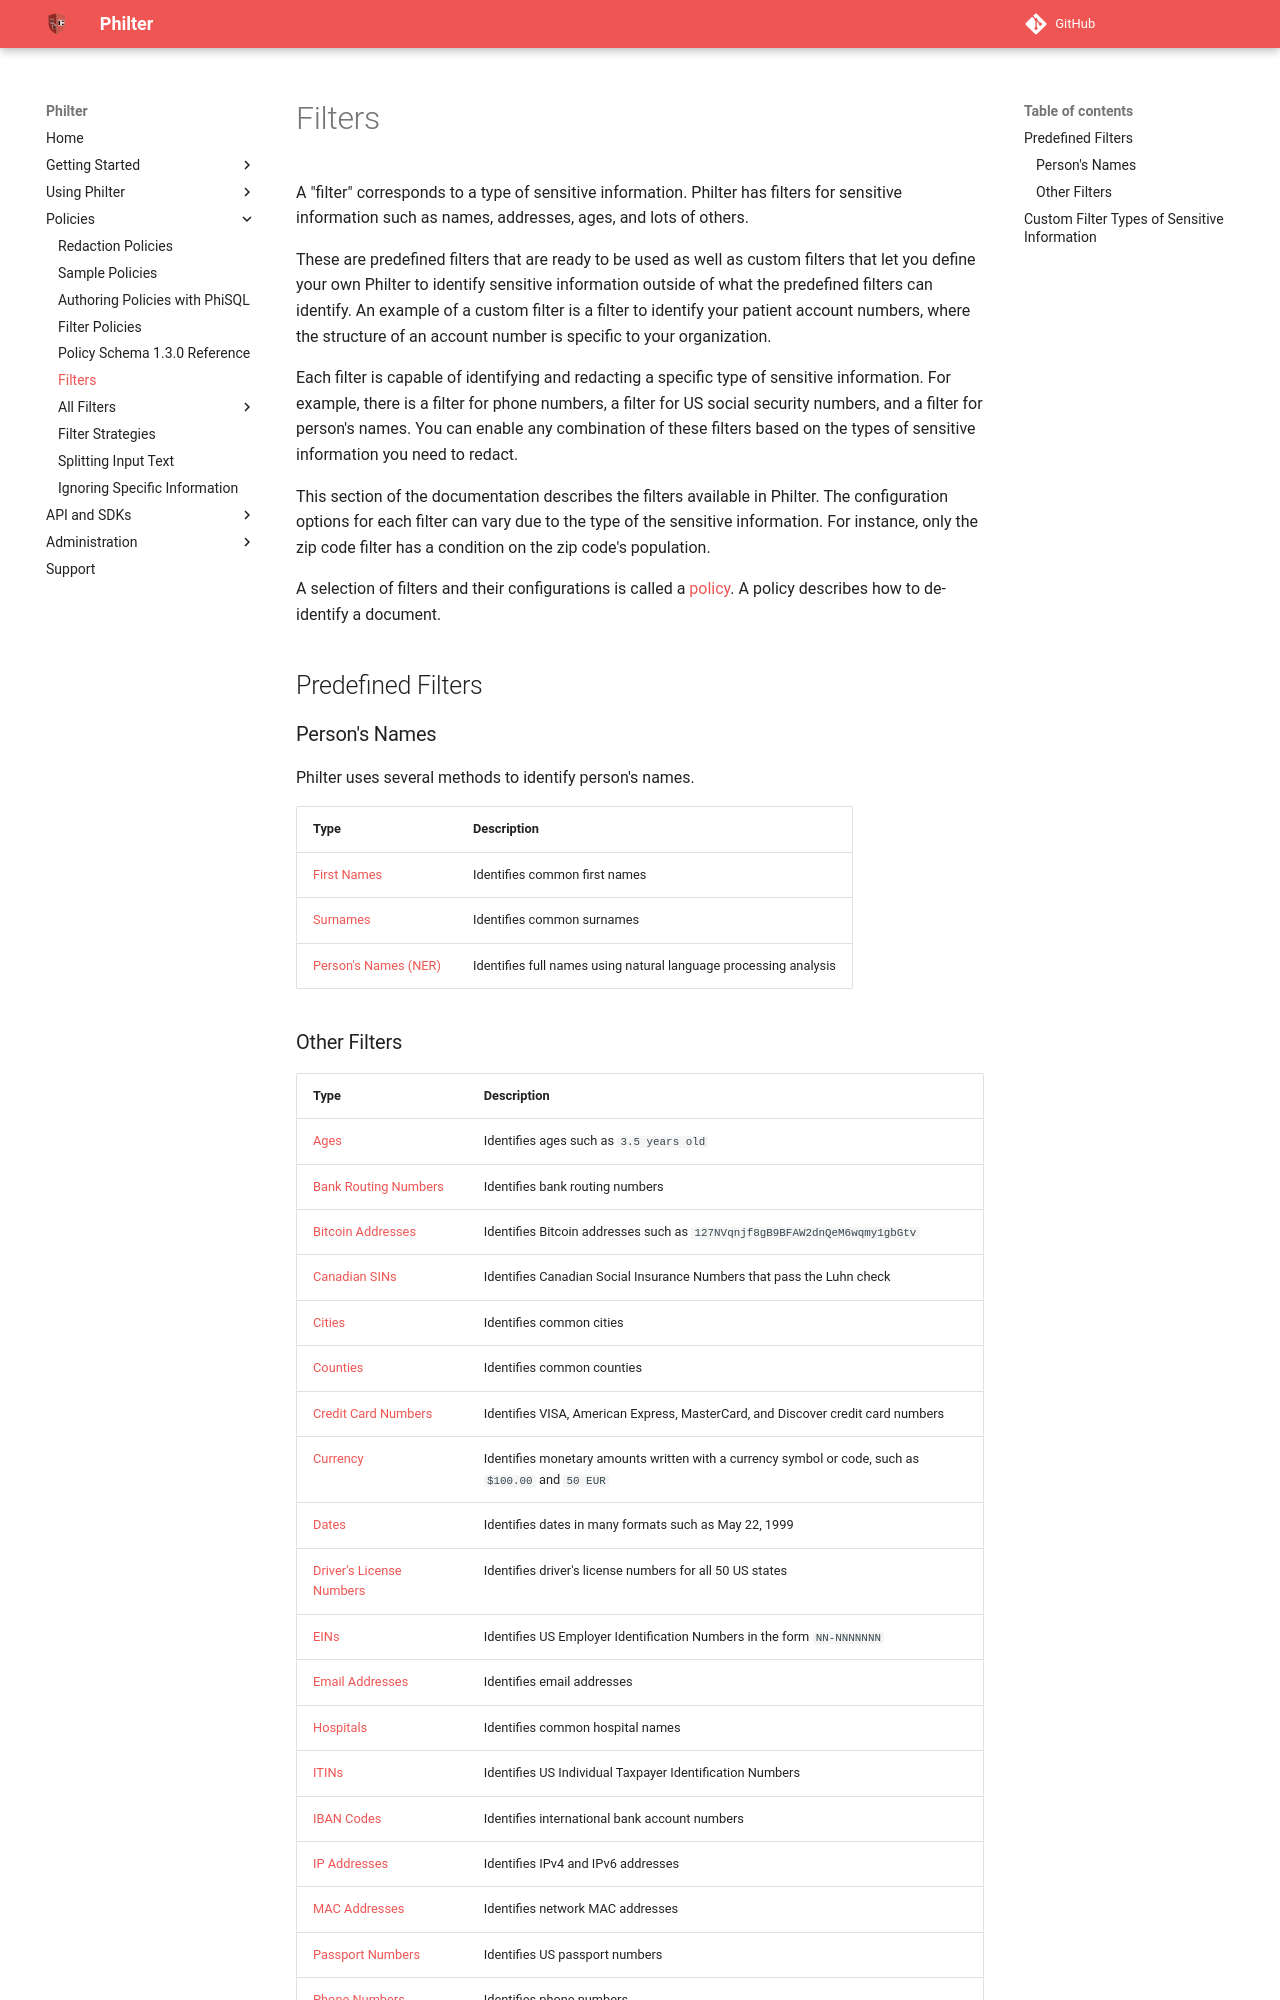

repository: philterd/philter · page: 4.0.1/policies/filters.html · generator: mkdocs

# Filters

A "filter" corresponds to a type of sensitive information. Philter has filters for sensitive information such as names, addresses, ages, and lots of others.

These are predefined filters that are ready to be used as well as custom filters that let you define your own Philter to identify sensitive information outside of what the predefined filters can identify. An example of a custom filter is a filter to identify your patient account numbers, where the structure of an account number is specific to your organization.

Each filter is capable of identifying and redacting a specific type of sensitive information. For example, there is a filter for phone numbers, a filter for US social security numbers, and a filter for person's names. You can enable any combination of these filters based on the types of sensitive information you need to redact.

This section of the documentation describes the filters available in Philter. The configuration options for each filter can vary due to the type of the sensitive information. For instance, only the zip code filter has a condition on the zip code's population.

A selection of filters and their configurations is called a [policy](filter_policies.md). A policy describes how to de-identify a document.

## Predefined Filters

### Person's Names

Philter uses several methods to identify person's names.

| Type                                                                    | Description                                                          |
|-------------------------------------------------------------------------|----------------------------------------------------------------------|
| [First Names](filters/persons_names/first-names.md)                     | Identifies common first names                                        |
| [Surnames](filters/persons_names/surnames.md)                           | Identifies common surnames                                           |
| [Person's Names (NER)](filters/persons_names/persons-names-ner.md)      | Identifies full names using natural language processing analysis     |
